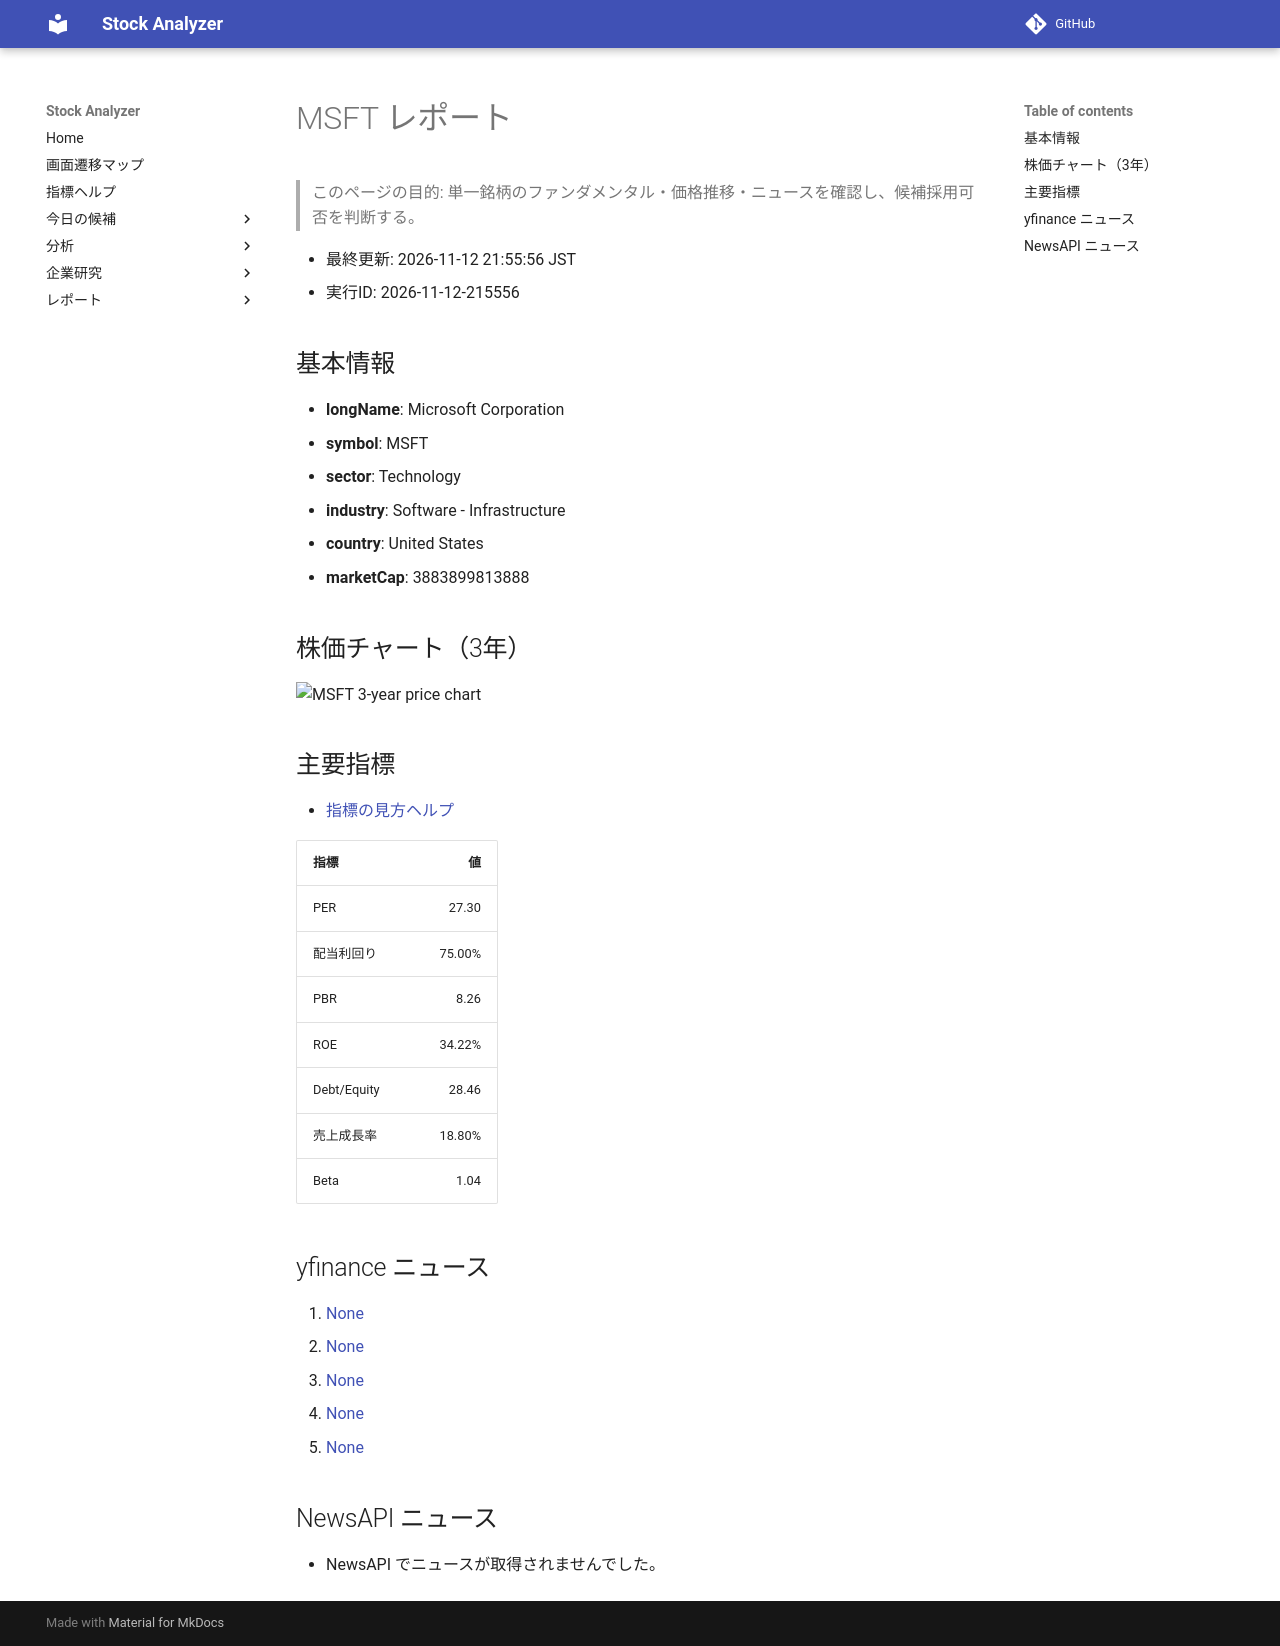

repository: Yumi-note/Making-APP · page: reports/2026-11-12/215556/MSFT/index.html · generator: mkdocs

# MSFT レポート

> このページの目的: 単一銘柄のファンダメンタル・価格推移・ニュースを確認し、候補採用可否を判断する。

- 最終更新: 2026-11-12 21:55:56 JST
- 実行ID: 2026-11-12-215556

## 基本情報

- **longName**: Microsoft Corporation
- **symbol**: MSFT
- **sector**: Technology
- **industry**: Software - Infrastructure
- **country**: United States
- **marketCap**: 3883899813888

## 株価チャート（3年）

![MSFT 3-year price chart](MSFT_3y.png)

## 主要指標

- [指標の見方ヘルプ](../../../../indicators.md)

| 指標 | 値 |
|---|---:|
| PER | 27.30 |
| 配当利回り | 75.00% |
| PBR | 8.26 |
| ROE | 34.22% |
| Debt/Equity | 28.46 |
| 売上成長率 | 18.80% |
| Beta | 1.04 |

## yfinance ニュース

1. [None](None)
2. [None](None)
3. [None](None)
4. [None](None)
5. [None](None)

## NewsAPI ニュース

- NewsAPI でニュースが取得されませんでした。
